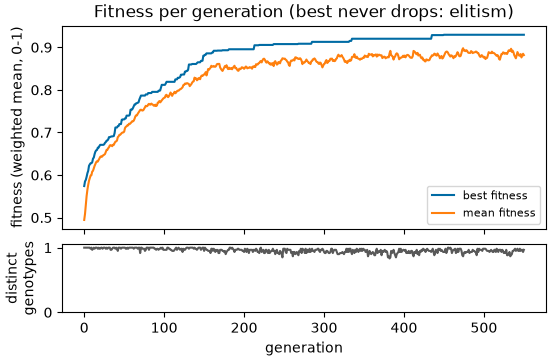

Source data for this figure (header and first rows):
generation, best, mean, diversity
0, 0.5742, 0.4946, 1.0
1, 0.5852, 0.5087, 1.0
2, 0.5886, 0.5311, 1.0
3, 0.5958, 0.5507, 1.0
4, 0.6043, 0.5656, 1.0
5, 0.61, 0.5771, 1.0
6, 0.6217, 0.5867, 1.0
7, 0.6251, 0.593, 1.0
8, 0.6277, 0.5989, 0.9833
9, 0.6277, 0.5997, 1.0
10, 0.63, 0.6081, 0.9667
11, 0.6385, 0.61, 0.9833
12, 0.6412, 0.6162, 1.0
13, 0.6492, 0.6216, 0.9833
14, 0.6551, 0.6263, 1.0
15, 0.658, 0.6304, 1.0
16, 0.6588, 0.6324, 1.0
17, 0.6643, 0.6317, 0.9833
18, 0.6643, 0.6355, 1.0
19, 0.668, 0.6386, 0.9833
20, 0.6709, 0.6425, 0.9833
21, 0.6709, 0.6438, 1.0
22, 0.6709, 0.6428, 1.0
23, 0.6709, 0.6446, 0.9833
24, 0.6709, 0.6469, 1.0
25, 0.6721, 0.6477, 1.0
26, 0.6758, 0.6494, 1.0
27, 0.6774, 0.6543, 0.9833
28, 0.6808, 0.6591, 1.0
29, 0.6812, 0.6592, 0.9833
30, 0.6837, 0.663, 1.0
31, 0.689, 0.6652, 1.0
32, 0.689, 0.6695, 1.0
33, 0.6898, 0.6703, 0.9667
34, 0.6907, 0.6693, 0.9667
35, 0.6907, 0.6677, 0.9833
36, 0.6911, 0.671, 1.0
37, 0.6916, 0.6708, 1.0
38, 0.6984, 0.675, 1.0
39, 0.7116, 0.6783, 0.9833
40, 0.7116, 0.6791, 1.0
41, 0.7116, 0.681, 0.9833
42, 0.7148, 0.6889, 0.95
43, 0.7152, 0.6908, 1.0
44, 0.7197, 0.6943, 1.0
45, 0.7197, 0.6945, 1.0
46, 0.7197, 0.6967, 0.9833
47, 0.7299, 0.6988, 1.0
48, 0.7306, 0.6999, 1.0
49, 0.7306, 0.7001, 1.0
50, 0.7306, 0.7019, 1.0
51, 0.7331, 0.7102, 1.0
52, 0.7331, 0.7132, 0.9833
53, 0.7395, 0.7145, 0.9833
54, 0.7395, 0.7168, 1.0
55, 0.7395, 0.7166, 0.9833
56, 0.7395, 0.7204, 1.0
57, 0.7416, 0.7199, 1.0
58, 0.7535, 0.7217, 1.0
59, 0.7539, 0.724, 1.0
... 491 more rows
